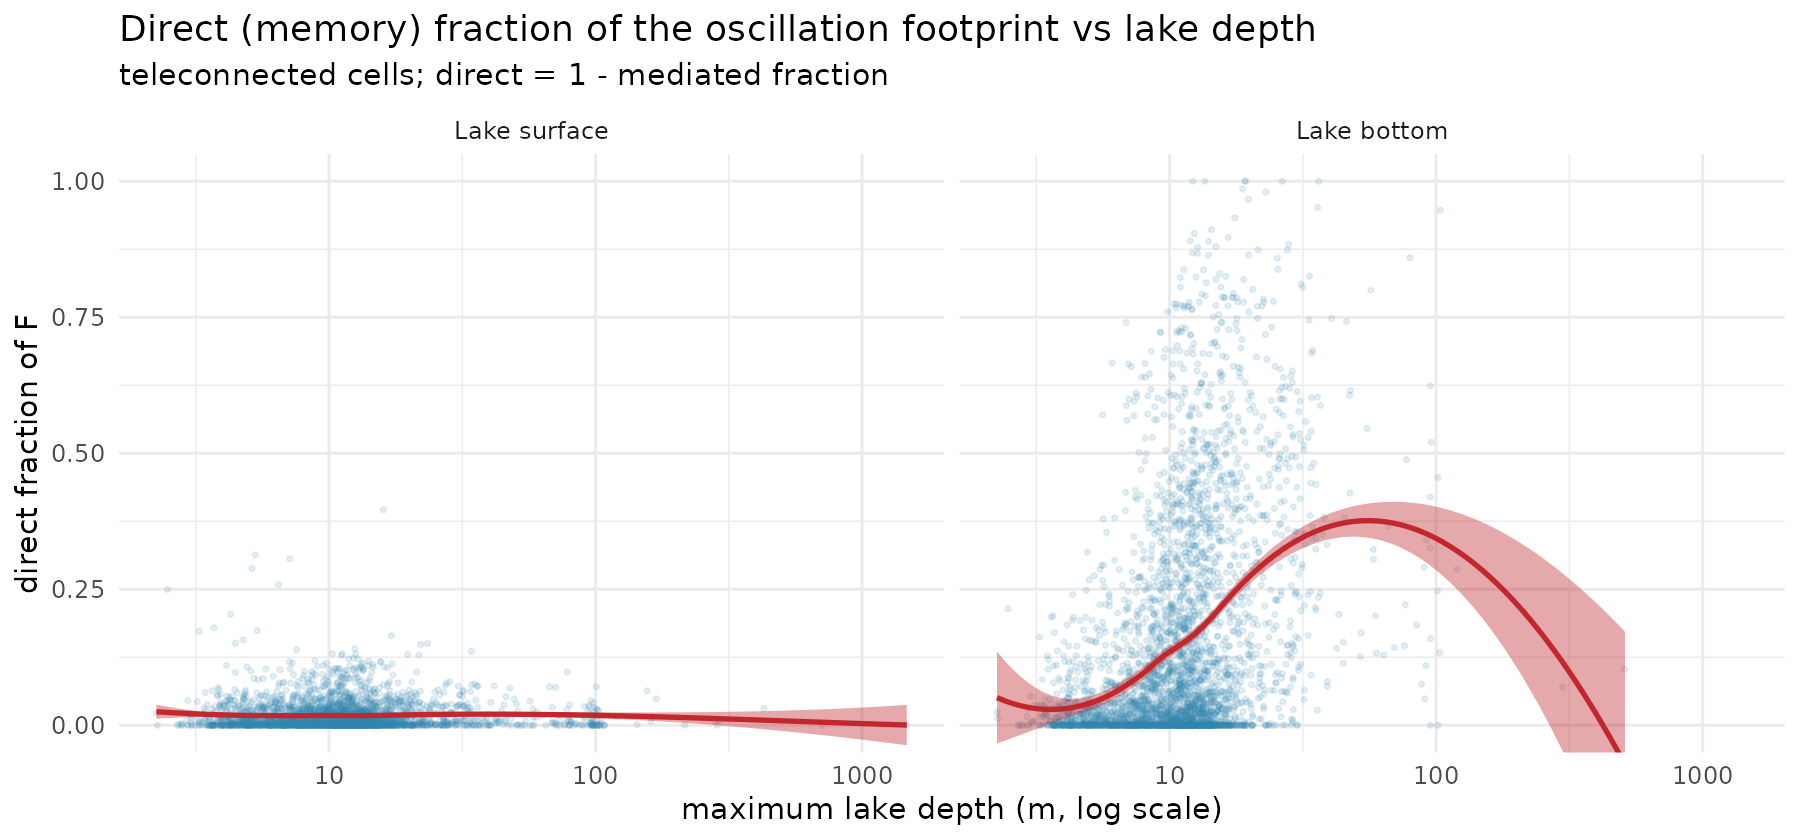

Source data for this figure (header and first rows):
compartment, depth, direct
surftemp, 12.52, 0
surftemp, 9.737, 0.08424
surftemp, 15.99, 0.3961
surftemp, 12.94, 0.001716
surftemp, 10.72, 0
surftemp, 25.03, 0.02197
surftemp, 17.83, 0.00343
surftemp, 14.1, 0
surftemp, 15.7, 0
surftemp, 12.04, 0
surftemp, 11, 0.0007522
surftemp, 11.41, 0.003235
surftemp, 13.3, 0.01131
surftemp, 15.21, 0.01006
surftemp, 12.09, 0.002762
surftemp, 13.09, 0.007032
surftemp, 13.45, 0
surftemp, 12.24, 0.01099
surftemp, 11.02, 0.004017
surftemp, 19.58, 0.02393
surftemp, 15.74, 0.002522
surftemp, 22.83, 0.02894
surftemp, 20.16, 0.01351
surftemp, 14.29, 0.007124
surftemp, 32.49, 0.01576
surftemp, 76.62, 0.0006244
surftemp, 9.714, 0.005318
surftemp, 23.74, 0.01074
surftemp, 12.13, 0.000639
surftemp, 14.35, 0.0007377
surftemp, 14.95, 0.002708
surftemp, 16.23, 0.01689
surftemp, 19.01, 9.7811222076416e-05
surftemp, 18.87, 0.01712
surftemp, 27.32, 0.07289
surftemp, 7.696, 0
surftemp, 18.13, 0.004816
surftemp, 95.24, 0.03402
surftemp, 13.22, 0.001928
surftemp, 19.6, 0.007897
surftemp, 16.8, 0.0091
surftemp, 27.21, 0.01499
surftemp, 14.34, 0.00757
surftemp, 11.51, 0
surftemp, 101.5, 0.02943
surftemp, 20.38, 0
surftemp, 20.27, 0.01785
surftemp, 11.96, 0.002993
surftemp, 14.45, 0.003172
surftemp, 18.26, 0
surftemp, 12.76, 0.0001122
surftemp, 14.85, 0
surftemp, 11.19, 0.04671
surftemp, 17.41, 0
surftemp, 143.2, 0.001138
surftemp, 59.78, 0.01486
surftemp, 20.5, 0.0005012
surftemp, 21.7, 0
surftemp, 11.23, 0.002716
surftemp, 16.12, 0
... 6,607 more rows
